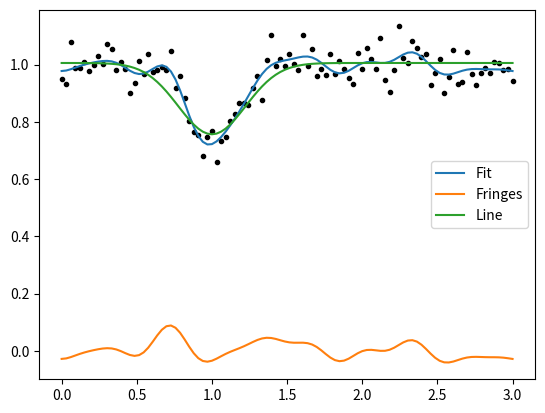

Source code (Python):
from __future__ import print_function
__all__ = ['rvm']
import numpy as np


class rvm(object):
        
    # ==================================================
    # Constructor
    # ==================================================
    def __init__(self, basis, targets, noise=None, verbose=False):		
        """
        Class that implements a Relevance Vector Machine (RVM) as described in Tipping, M. E. and A. C. Faul (2003)
        The RVM does regression using a linear function with a potentially very large N functions using
        a sparsity constraint on the vector w_i

        y(x) = w_1*phi_1(x)+w_2*phi_2(x)+...+w_N*phi_N(x)

        Instantiate the class using

        p = rvm(Basis, Outputs, noise=0.018)

        - Outputs: value of the function at nPoints locations x_i
        - Basis: matrix of size [nPoints x nFunctions] of the nFunctions evaluated at the x_i locations of the observations
        - noise: optional parameter to give an estimation of the noise standard deviation. It can be absent and the noise variance
        will be estimated

        The RVM is fitted using

        p.iterateUntilConvergence()

        or individual iterations can be carried out using 

        p.iteration()

        The value of the weights w_i is returned in p.wInferred, so that the function evaluated at the points is
        given by

        np.dot(Basis, p.wInferred)

        You can also evaluate the Basis functions in a finer x_i grid to produce a smoother regressor
        """
        self.basis = 1.0*basis
        self.targets = targets
        self.noise = noise
        self.verbose = verbose

        # A "reasonable" initial value for the noise in the Gaussian case
        self.gaussianSNRInit = 0.1

        # "Reasonable" initial alpha bounds
        self.initAlphaMax = 1.0e3
        self.initAlphaMin = 1.0e-3

        # If noise standard deviation is given, compute beta from the noise standard deviation
        if (noise is not None):
            self.beta = 1.0 / noise**2

        # Initialize basis (phi), mu and alpha

        # First compute linearised output for use in heuristic initialization
        self.TargetsPseudoLinear = self.targets

        # BASIS PREPROCESSING:
        # Scale basis vectors to unit norm. This eases some calculations and
        # will improve numerical robustness later.
        self.preprocessBasis()

        self.initialization()

        # Cache some quantities
        self.basisPHI = np.dot(self.basis.T, self.PHI)
        self.basisTargets = np.dot(self.basis.T, self.targets)


        # Full computation
        #
        # Initialise with a full explicit computation of the statistics
        #
        # NOTE: The AISTATS paper uses "S/Q" (upper case) to denote the key
        # "sparsity/quality" Factors for "included" basis functions, and "s/q"
        # (lower case) for the factors calculated when the relevant basis
        # functions are "excluded".
        #
        # Here, for greater clarity:
        #
        #	All S/Q are denoted by vectors S_in, Q_in
        #	All s/q are denoted by vectors S_out, Q_out

        self.fullStatistics()

        self.N, self.MFull = self.basis.shape
        self.M = self.PHI.shape[1]

        self.addCount = 0
        self.deleteCount = 0
        self.updateCount = 0
        self.maxLogLike = -1.e10

        self.controls = {'BetaUpdateStart': 10, 'BetaUpdateFrequency': 5, 'ZeroFactor': 1.e-12, 'PriorityAddition': 0, 
        'PriorityDeletion': 1, 'AlignmentMax': 0.999e0, 'MinDeltaLogAlpha': 1.e-3}

        self.logMarginalLog = np.asarray([self.logML])
        self.countLoop = 0
        self.alignDeferCount = 0
        self.loop = 0
        self.lastIteration = False
        self.actionReestimate = 0
        self.actionAdd = 1
        self.actionDelete = -1
        self.actionTerminate = 10
        self.actionNoiseOnly = 11
        self.actionAlignmentSkip = 12
        self.selectedAction = 0
        self.alignedOut = []
        self.alignedIn = []

    # ==================================================
    # Initialization
    # ==================================================
    def initialization(self):

        # 1) the starting basis, PHI

        # Take account of "free basis": it needs to be included from the outset
        # Set initial basis to be the largest projection with the targets		
        proj = np.dot(self.basis.T, self.TargetsPseudoLinear)

        self.Used = np.atleast_1d(np.argmax(abs(proj)))
        foo = proj[self.Used]

        self.PHI = np.atleast_2d(self.basis[:,self.Used])
        M = self.Used.shape

        # 2) the most probable weights
        #  mu will be calculated analytically later in the Gaussian case
        # 	mu = []

        # 3) the hyperparameters

        # Exact for single basis function case (diag irrelevant),
        # heuristic in the multiple case	
        p = np.diag(np.dot(self.PHI.T, self.PHI)) * self.beta
        q = np.dot(self.PHI.T, self.targets) * self.beta
        self.Alpha = np.asarray([p**2 /(q**2-p)])

        # Its possible that one of the basis functions could already be irrelevant (alpha<0), so trap that		
        ind = np.where(self.Alpha < 0.0)[0]
        if (ind.shape[0] != 0):
            self.Alpha[ind] = self.initAlphaMax
            if self.verbose:
                print("Initial alpha = {0}".format(self.Alpha))

    # ==================================================
    # Pre-process basis
    # ==================================================
    def preprocessBasis(self):

        N, M = self.basis.shape

        self.scales = np.sqrt(np.sum(self.basis**2,0))
        self.scales[self.scales == 0] = 0.0

        for i in range(M):
            self.basis[:,i] = self.basis[:,i] / self.scales[i]

    # ==================================================
    # Compute the full statistics
    # ==================================================
    def fullStatistics(self):
        N, MFull = self.basis.shape
        M = self.PHI.shape[1]

        # Cholesky decomposition to carry out the inverse and compute Sigma matrix

        U = np.linalg.cholesky(np.dot(self.PHI.T,self.PHI) * self.beta + np.diag(self.Alpha))
        Ui = np.linalg.inv(U)
        #pdb.set_trace()
        self.Sigma = np.dot(Ui, Ui.T)

        # Posterior mean
        self.Mu = np.dot(self.Sigma, np.dot(self.PHI.T, self.targets)) * self.beta

        # Data error and likelihood		
        y = np.dot(self.PHI, self.Mu)
        e = (self.targets - y)
        ED = np.dot(e.T, e)
        dataLikelihood = 0.5 * (N * np.log(self.beta) - self.beta * ED)		

        # Compute the log-marginal posterior
        logDetHOver2 = np.sum(np.log(np.diag(U)))
        self.logML = dataLikelihood - 0.5 * np.dot(self.Mu.T**2, self.Alpha) + 0.5 * np.sum(np.log(self.Alpha)) - logDetHOver2

        # Well-determinedness factors
        diagC = np.sum(Ui**2, 1)
        self.Gamm = 1.0 - self.Alpha * diagC
        #pdb.set_trace()

        # Compute Q & S values
        # Q: "quality" factor - related to how well the basis function contributes
        # to reducing the error
        # S: "sparsity factor" - related to how orthogonal a given basis function
        # is to the currently used set of basis functions
        self.betaBasisPHI = np.dot(self.basis.T, self.PHI * self.beta * np.ones((1,M)))
        self.SIn = self.beta - np.sum(np.dot(self.betaBasisPHI,Ui)**2,1,keepdims=True)
        self.QIn = np.atleast_2d(self.beta * (self.basisTargets - np.dot(self.basisPHI, self.Mu))).T

        self.SOut = 1*self.SIn
        self.QOut = 1*self.QIn

        self.SOut[self.Used] = (self.Alpha * self.SIn[self.Used]) / (self.Alpha - self.SIn[self.Used])
        self.QOut[self.Used] = (self.Alpha * self.QIn[self.Used]) / (self.Alpha - self.SIn[self.Used])

        self.factor = (self.QOut**2 - self.SOut)

    # ==================================================
    # One iteration
    # ==================================================
    def oneIteration(self):

        #*****************
        # Decision phase
        #*****************

        # Compute change in likelihood
        deltaML = np.zeros((self.MFull, 1))
        action = self.actionReestimate * np.ones((self.MFull,1))
        usedFactor = self.factor[self.Used]
        N, M = self.PHI.shape


        # Reestimation
        iu = np.where(usedFactor > self.controls['ZeroFactor'])[0]
        index = self.Used[iu]
        newAlpha = self.SOut[index]**2 / self.factor[index]
        delta = 1.0 / newAlpha - 1.0 / self.Alpha[iu]

        # Quick computation of change in log-likelihood given all re-estimations
        deltaML[index] = 0.5 * (delta * self.QIn[index]**2 / (delta * self.SIn[index]+1.0) - np.log(1.0+self.SIn[index]*delta))

        # Deletion
        iu = np.where(usedFactor <= self.controls['ZeroFactor'])[0]
        index = self.Used[iu]
        anyToDelete = (not index.size == 0) and M > 1

        if (anyToDelete):
            deltaML[index] = -0.5 * (self.QOut[index]**2 / (self.SOut[index] + self.Alpha[iu]) - np.log(1.0+self.SOut[index] / self.Alpha[iu]))
            action[index] = self.actionDelete

        # Addition
        GoodFactor = self.factor > self.controls['ZeroFactor']
        # self.alignedOut should be a list of integers
        self.alignedOut = list(np.array(self.alignedOut, dtype=int))
        GoodFactor[self.Used] = 0
        GoodFactor[self.alignedOut] = 0
        index = np.where(GoodFactor)[0]
        anyToAdd = (not index.size == 0)

        if (anyToAdd):
            # Quick computation of change in log-likelihood
            quot = self.QIn[index]**2 / self.SIn[index]
            deltaML[index] = 0.5 * (quot - 1.0 - np.log(quot))
            action[index] = self.actionAdd

        if (anyToAdd and self.controls['PriorityAddition']) or (anyToDelete and self.controls['PriorityDeletion']):

            # We won't perform re-estimation this iteration
            deltaML[action == self.actionReestimate] = 0

            # We should enforce add if preferred and delete
            if (anyToAdd and self.controls['PriorityAddition'] and (not self.controls['PriorityDeletion'])):
                deltaML[action == self.actionDelete] = 0

            if (anyToDelete and self.controls['PriorityDeletion'] and (not self.controls['PriorityAddition'])):
                deltaML[action == self.actionAdd] = 0

        # Finally, choose the action that results in the greatest change in likelihood
        nu = np.atleast_1d(np.argmax(deltaML))	
        self.deltaLogMarginal = deltaML[nu]
        self.selectedAction = action[nu]
        anyWorthWhileAction = self.deltaLogMarginal > 0

        # If basis nu is already in the model, find its index
        j = []
        if (self.selectedAction == self.actionReestimate) or (self.selectedAction == self.actionDelete):
            j = np.where(self.Used == nu)[0]

        self.Phi = np.atleast_2d(self.basis[:,nu])
        newAlpha = self.SOut[nu]**2 / self.factor[nu]

        change = np.abs(np.log(newAlpha) - np.log(self.Alpha[j]))

        if (not anyWorthWhileAction) or ((self.selectedAction == self.actionReestimate) and (change < self.controls['MinDeltaLogAlpha']) and (not anyToDelete)):
            self.selectedAction = self.actionTerminate

        # Alignment checks for addition		
        if (self.selectedAction == self.actionAdd):
            p = np.dot(self.Phi.T, self.PHI)
            findAligned = np.where(p > self.controls['AlignmentMax'])[0]
            numAligned = findAligned.size

            if (numAligned > 0):
                # The added basis function is effectively indistinguishable from one present already
                self.selectedAction = self.actionAlignmentSkip
                self.alignDeferCount += 1

                # Take note not to try this again
                self.alignedOut = np.append(self.alignedOut, nu*np.ones((numAligned,1))  )
                self.alignedIn = np.append(self.alignedIn, self.Used[findAligned])

        # Alignment checks for deletion
        if (self.selectedAction == self.actionDelete):
            findAligned = np.where(self.alignedIn == nu)[0]
            numAligned = findAligned.size
            if (numAligned > 0):
                # only integer scalar arrays can be converted to a scalar index
                findAligned = list(np.array(findAligned, dtype=int))
                reinstated = self.alignedOut[findAligned]
                self.alignedIn = np.delete(self.alignedIn, findAligned, 0)
                self.alignedOut = np.delete(self.alignedOut, findAligned, 0)

        #*****************
        # Action phase
        #*****************
        updateRequired = False

        if (self.selectedAction == self.actionReestimate):			
            # Basis function nu is already in the model and we're reeestimatig its alpha
            oldAlpha = self.Alpha[j]
            self.Alpha[j] = newAlpha
            S_j = self.Sigma[:,j]
            deltaInv = 1.0 / (newAlpha - oldAlpha)
            kappa = 1.0 / (self.Sigma[j,j] + deltaInv)
            tmp = kappa * S_j
            newSigma = self.Sigma - np.dot(tmp, S_j.T)
            deltaMu = -self.Mu[j] * tmp
            self.Mu += deltaMu

            self.SIn += kappa * np.dot(self.betaBasisPHI, S_j)**2
            self.QIn -= np.dot(self.betaBasisPHI, deltaMu)

            self.updateCount += 1
            updateRequired = True

        elif (self.selectedAction == self.actionAdd):						
            self.basisPhi = np.dot(self.basis.T, self.Phi)
            self.basisPHI = np.hstack((self.basisPHI, self.basisPhi))
            self.BPhi = self.beta * self.Phi
            self.BASISBPhi = self.beta * self.basisPhi

            tmp = np.dot(np.dot(self.BPhi.T, self.PHI), self.Sigma).T

            self.Alpha = np.vstack((self.Alpha,newAlpha))
            self.PHI = np.hstack((self.PHI, self.Phi))
            s_ii = 1.0 / (newAlpha + self.SIn[nu])
            s_i = -s_ii * tmp
            TAU = -np.dot(s_i, tmp.T)

            t1 = np.hstack((self.Sigma+TAU, s_i))
            t2 = np.hstack((s_i.T, s_ii))
            newSigma = np.vstack((t1,t2))
            mu_i = s_ii * self.QIn[nu]
            deltaMu = np.vstack((-mu_i*tmp, mu_i))
            self.Mu = np.vstack((self.Mu, 0)) + deltaMu

            mCi = self.BASISBPhi - np.dot(self.betaBasisPHI, tmp)
            self.SIn -= s_ii * mCi**2
            self.QIn -= mu_i * mCi

            self.Used = np.hstack((self.Used, nu))
            self.addCount += 1
            updateRequired = True						

        elif (self.selectedAction == self.actionDelete):			
            self.basisPHI = np.delete(self.basisPHI, j, 1)
            self.PHI = np.delete(self.PHI, j, 1)
            self.Alpha = np.delete(self.Alpha, j, 0)
            s_jj = self.Sigma[j,j]
            s_j = self.Sigma[:,j]
            tmp = s_j / s_jj
            newSigma = self.Sigma - np.dot(tmp, s_j.T)
            newSigma = np.delete(newSigma, j, 0)
            newSigma = np.delete(newSigma, j, 1)
            deltaMu = -self.Mu[j] * tmp
            mu_j = self.Mu[j]
            self.Mu += deltaMu
            self.Mu = np.delete(self.Mu, j, 0)

            jPm = np.dot(self.betaBasisPHI, s_j)
            self.SIn += jPm**2 / s_jj
            self.QIn += jPm * mu_j / s_jj

            self.Used = np.delete(self.Used, j, 0)
            self.deleteCount += 1
            updateRequired = True

        M = len(self.Used)

        if (updateRequired):
            self.SOut[:] = self.SIn
            self.QOut[:] = self.QIn

            tmp = self.Alpha / (self.Alpha - self.SIn[self.Used])

            self.SOut[self.Used] = tmp * self.SIn[self.Used]
            self.QOut[self.Used] = tmp * self.QIn[self.Used]

            self.factor = (self.QOut * self.QOut - self.SOut)
            self.Sigma = newSigma
            self.Gamm = 1.0 - self.Alpha * np.atleast_2d(np.diag(self.Sigma)).T

            self.betaBasisPHI = self.beta * self.basisPHI

            self.logML += self.deltaLogMarginal[0,0]
            self.countLoop += 1
            self.logMarginalLog = np.append(self.logMarginalLog, self.logML)

        # Something went wrong. Recompute statistics
        if (np.sum(self.Gamm) < 0):
            self.fullStatistics()

        # Recompute noise if not given
        if (self.noise is None) and ((self.selectedAction == self.actionTerminate) or (self.loop <= self.controls['BetaUpdateStart']) or 
        (self.loop % self.controls['BetaUpdateFrequency'] == 0)):
            # Gaussian noise estimate
            betaZ1 = beta
            y = np.dot(self.PHI, self.Mu)
            e = self.targets - y
            beta = (N - np.sum(self.Gamm)) / np.dot(e.T, e)

            # Work-around zero-noise issue
            beta = np.amin([beta, 1.e6 / np.variance(self.targets)])
            deltaLogBeta = np.log(beta) - np.log(betaZ1)

            # Full re-computation of statistics after beta update
            if (np.abs(deltaLogBeta) > 1.e-6):
                self.fullStatistics()
                self.countLoop += 1
                self.logMarginalLog = np.append(self.logMarginalLog, self.logML)

                if (self.selectedAction == self.actionTerminate):
                    self.selectedAction = self.actionNoiseOnly
                    print("Noise update. Termination deferred")

            #self.AInv = np.diag(1.0/self.Alpha[:,0])
            #Sigma = 1.0/self.beta * np.identity(self.N) + np.dot(np.dot(self.PHI, self.AInv), self.PHI.T)
            #CInv, logD = cholInvert(Sigma)
            #logL = -0.5*logD - 0.5*np.dot(np.dot(self.targets.T,CInv),self.targets)

            if self.verbose: 
                print("{0:4d} - L={1:10.7f} - Gamma={2:10.7f} (M={3:4d}) - s={4:6.4f}".format(self.loop,self.logML[0]/N, np.sum(self.Gamm), M, np.sqrt(1.0/self.beta)))


        if (self.selectedAction == self.actionTerminate):
            pass
            if self.verbose: 
                print("Stopping at iteration {0} - max_delta_ml={1}".format(self.loop, self.deltaLogMarginal[0,0]))
                print("L={0} - Gamma={1} (M={2}) - s={3}".format(self.logML[0]/N, np.sum(self.Gamm), M, np.sqrt(1.0/self.beta)))

        iterationLimit = self.loop == 200
        self.lastIteration = iterationLimit

            
    # ==================================================
    # Iterate until convergence
    # ==================================================
    def iterateUntilConvergence(self):
        while (not self.lastIteration and self.selectedAction != self.actionTerminate):
            self.loop += 1
            self.oneIteration()
        self.postProcess()

    # ==================================================
    # Post-process
    # ==================================================
    def postProcess(self):		
        #self.fullStatistics()				
        self.index = np.argsort(self.Used)
        self.relevant = self.Used[self.index]
        self.value = self.Mu[self.index] / np.atleast_2d(self.scales[self.Used[self.index]]).T
        self.Alpha = self.Alpha[self.index] / (np.atleast_2d(self.scales[self.Used[self.index]]).T)**2

        self.wInferred = np.zeros((self.MFull,1))
        self.wInferred[self.relevant] = self.value

#***************
# Test
#***************
if (__name__ == '__main__'):
	import matplotlib.pyplot as pl
	
	N = 100
	noise_std = 0.05

	x = np.linspace(0, 3, N)
	y_line = 1.0 - 0.3 * np.exp(-(x-1.0)**2 / 0.2**2)
	y_fringes = 0.01 * np.sin(10.2 * x)
	y = y_line + y_fringes + noise_std * np.random.randn(N)
	

	# Define the basis functions

	# Sines and cosines at different frequencies	
	freq = np.arange(40)*0.5 + 1.0
	for i in range(40):
		tmp = np.sin(freq[i] * x)[:,None]
		if (i == 0):
			Basis = tmp
		else:
			Basis = np.hstack([Basis, tmp])

		tmp = np.cos(freq[i] * x)[:,None]
		Basis = np.hstack([Basis, tmp])

	Basis_fringe = np.copy(Basis)
	n_fringes = Basis_fringe.shape[1]

	# Gaussians with different widths centered at all points
	widths = np.array([0.1,0.15,0.2,0.25,0.3])
	for i in range(len(widths)):
		tmp = np.exp(-(x - x[:,None])**2 / widths[i])
		Basis = np.hstack([Basis, tmp])

	# A continuum
	Basis = np.hstack([Basis, np.ones(N)[:,None]])

	# Instantitate the RVM object and train it
	p = rvm(Basis, y, noise=noise_std, verbose=True)
	p.iterateUntilConvergence()

	# Compute total fits, fringes and line
	fit = Basis @ p.wInferred
	fit_fringes = Basis_fringe @ p.wInferred[0:n_fringes]
	fit_line = fit - fit_fringes

	# Do some plots
	f, ax = pl.subplots()	
	ax.plot(x, y, 'k.')
	ax.plot(x, fit, label='Fit')
	ax.plot(x, fit_fringes, label='Fringes')
	ax.plot(x, fit_line, label='Line')
	ax.legend()
	pl.show()
